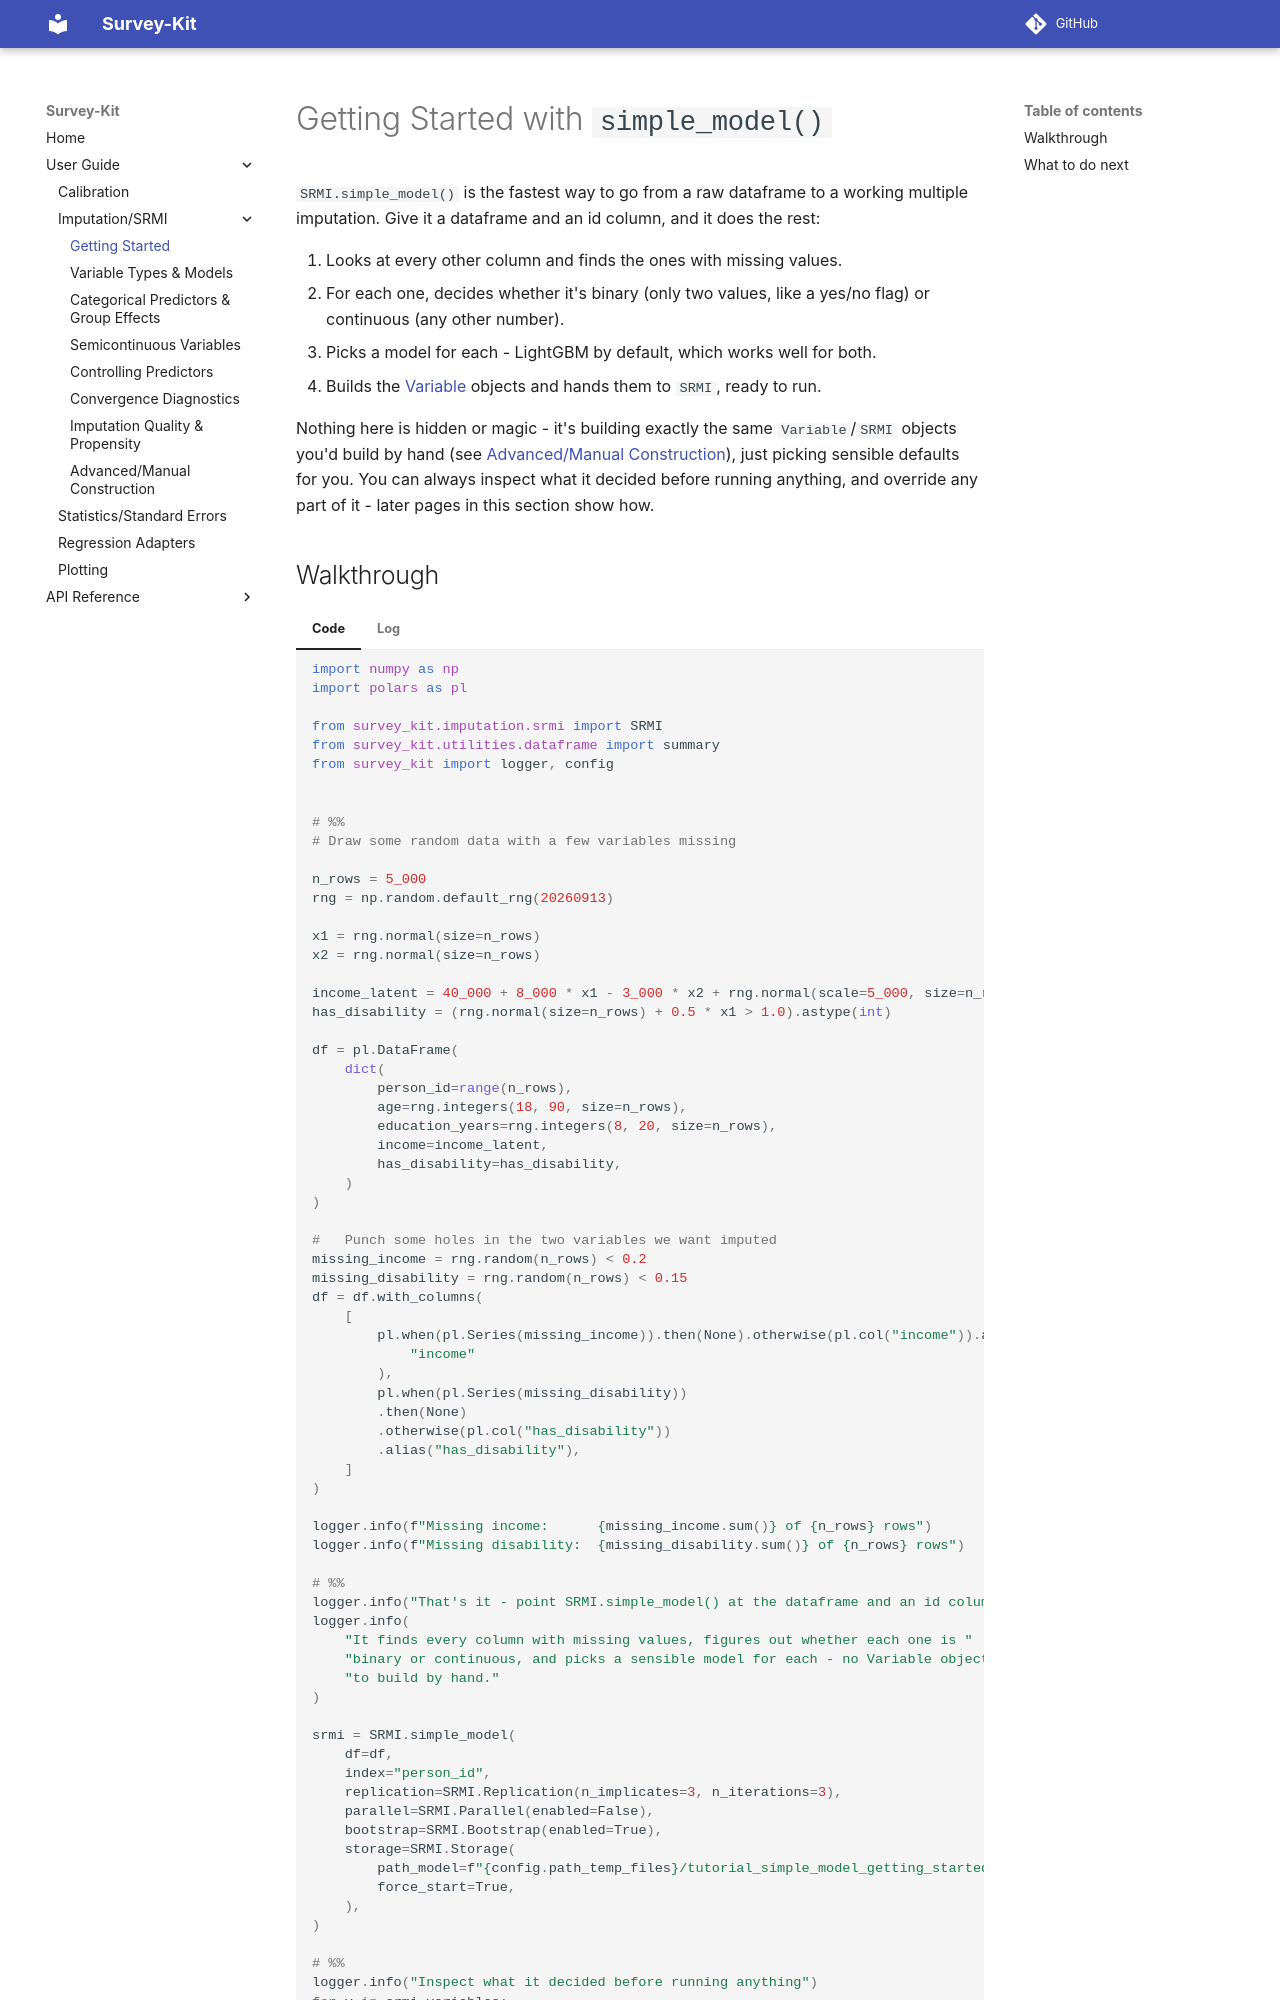

repository: jrothbaum/survey_kit · page: user-guide/srmi/getting-started/index.html · generator: mkdocs

# Getting Started with `simple_model()`

`SRMI.simple_model()` is the fastest way to go from a raw dataframe to a working multiple
imputation. Give it a dataframe and an id column, and it does the rest:

1. Looks at every other column and finds the ones with missing values.
2. For each one, decides whether it's binary (only two values, like a yes/no flag) or
   continuous (any other number).
3. Picks a model for each - LightGBM by default, which works well for both.
4. Builds the [Variable](../../api/srmi.md) objects and hands them to `SRMI`, ready to run.

Nothing here is hidden or magic - it's building exactly the same `Variable`/`SRMI` objects
you'd build by hand (see [Advanced/Manual Construction](advanced-manual-construction.md)), just
picking sensible defaults for you. You can always inspect what it decided before running
anything, and override any part of it - later pages in this section show how.

## Walkthrough

=== "Code"
    ```python
    --8<-- "tutorials/srmi/simple_model_getting_started.py"
    ```

=== "Log"
    [View in separate window](../../tutorials/srmi/simple_model_getting_started.html){:target="_blank"}
    <iframe src="../../../tutorials/srmi/simple_model_getting_started.html"
        style="width: 100%; height: 800px; border: none;">
    </iframe>
